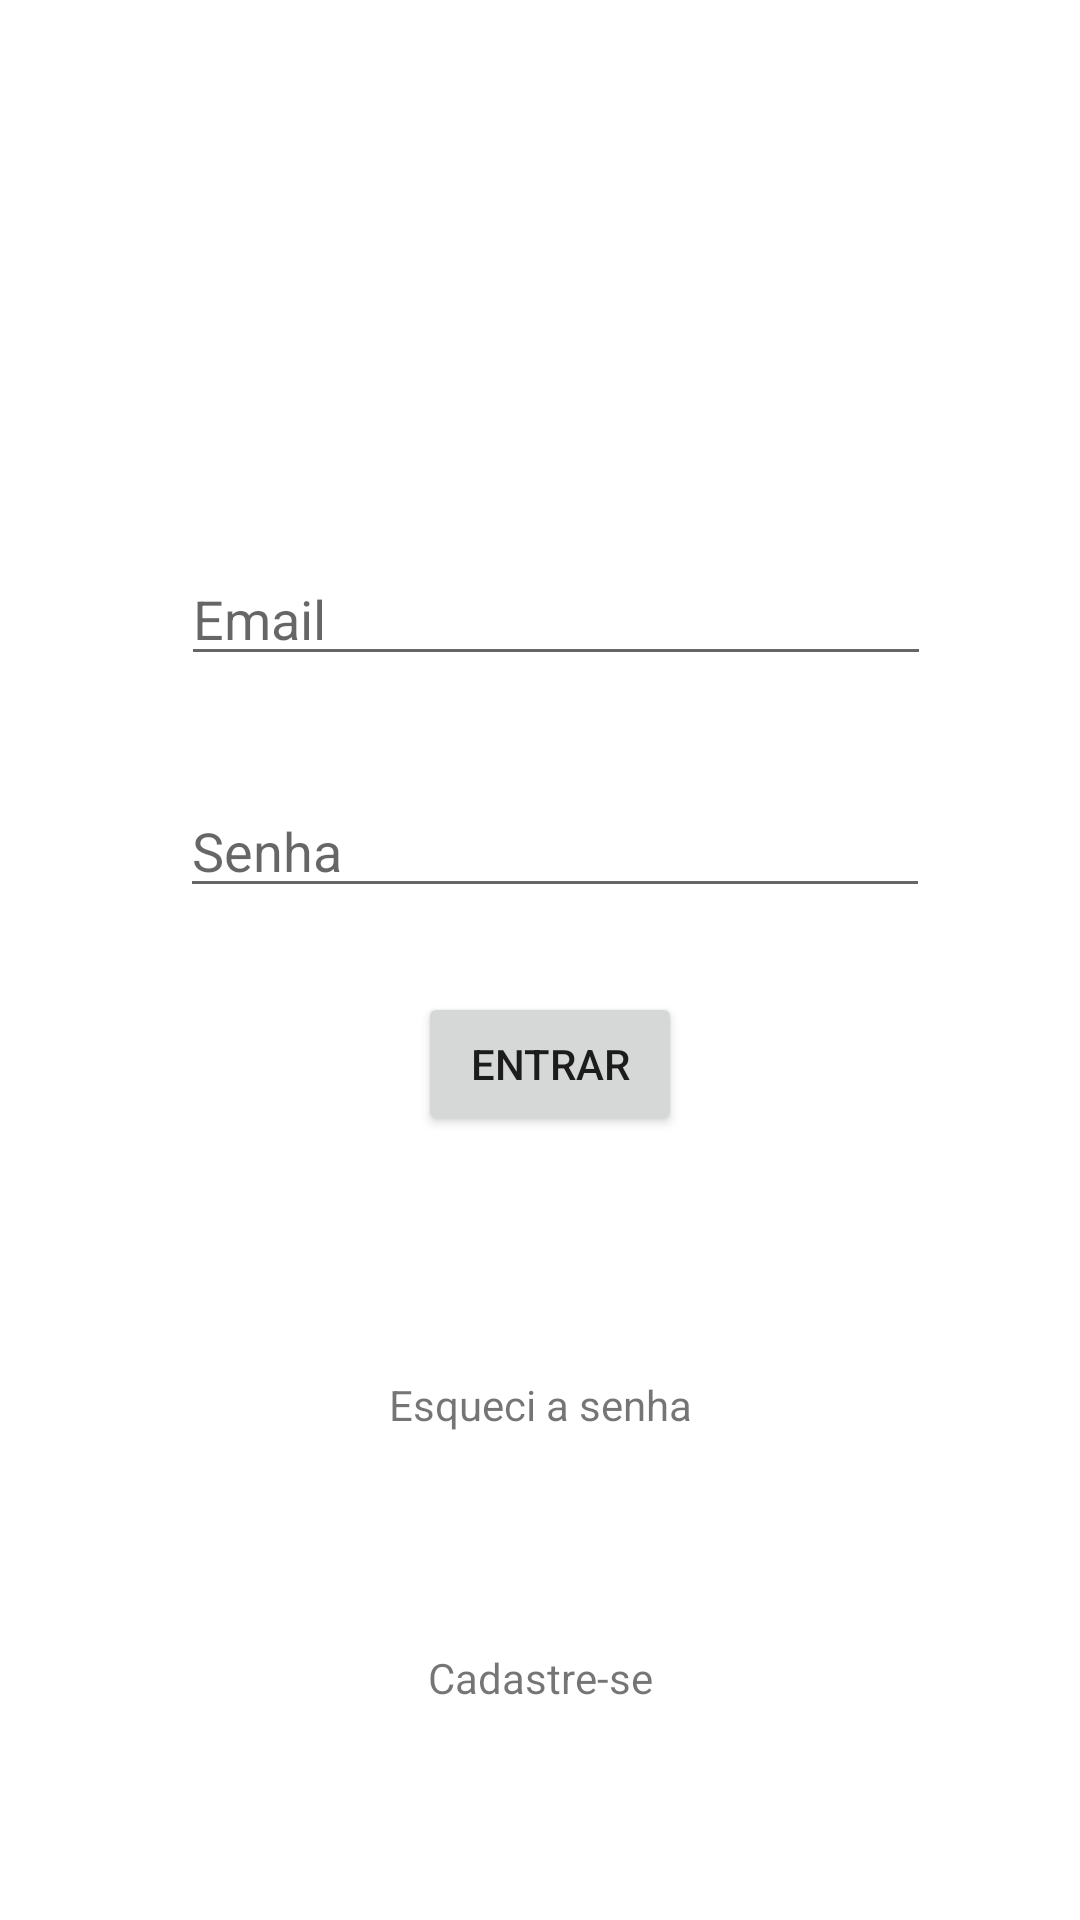

Produce the Android XML layout that renders to this screen, including the resource entries it uses.
<!-- AndroidManifest.xml: application theme Theme.RoleAleatorio -->
<!-- res/layout/activity_login.xml -->
<?xml version="1.0" encoding="utf-8"?>
<androidx.constraintlayout.widget.ConstraintLayout xmlns:android="http://schemas.android.com/apk/res/android"
    xmlns:app="http://schemas.android.com/apk/res-auto"
    xmlns:tools="http://schemas.android.com/tools"
    android:layout_width="match_parent"
    android:layout_height="match_parent"
    tools:context=".LoginActivity">

    <EditText
        android:id="@+id/editTextEmailLogin"
        android:layout_width="250dp"
        android:layout_height="wrap_content"
        android:layout_marginTop="184dp"
        android:ems="10"
        android:hint="Email"
        android:inputType="textPersonName"
        app:layout_constraintEnd_toEndOf="parent"
        app:layout_constraintHorizontal_bias="0.547"
        app:layout_constraintStart_toStartOf="parent"
        app:layout_constraintTop_toTopOf="parent" />

    <EditText
        android:id="@+id/editTextSenhaLogin"
        android:layout_width="250dp"
        android:layout_height="wrap_content"
        android:layout_marginTop="36dp"
        android:ems="10"
        android:hint="Senha"
        android:inputType="textPersonName"
        app:layout_constraintEnd_toEndOf="parent"
        app:layout_constraintHorizontal_bias="0.546"
        app:layout_constraintStart_toStartOf="parent"
        app:layout_constraintTop_toBottomOf="@+id/editTextEmailLogin" />

    <Button
        android:id="@+id/buttonLogin"
        android:layout_width="wrap_content"
        android:layout_height="wrap_content"
        android:layout_marginTop="28dp"
        android:text="Entrar"
        app:layout_constraintEnd_toEndOf="parent"
        app:layout_constraintHorizontal_bias="0.512"
        app:layout_constraintStart_toStartOf="parent"
        app:layout_constraintTop_toBottomOf="@+id/editTextSenhaLogin" />

    <TextView
        android:id="@+id/textViewEsqueciSenha"
        android:layout_width="wrap_content"
        android:layout_height="wrap_content"
        android:layout_marginTop="80dp"
        android:text="Esqueci a senha"
        app:layout_constraintEnd_toEndOf="parent"
        app:layout_constraintStart_toStartOf="parent"
        app:layout_constraintTop_toBottomOf="@+id/buttonLogin" />

    <TextView
        android:id="@+id/textViewCadastrar"
        android:layout_width="wrap_content"
        android:layout_height="wrap_content"
        android:layout_marginTop="72dp"
        android:text="Cadastre-se"
        app:layout_constraintEnd_toEndOf="parent"
        app:layout_constraintStart_toStartOf="parent"
        app:layout_constraintTop_toBottomOf="@+id/textViewEsqueciSenha" />
</androidx.constraintlayout.widget.ConstraintLayout>
<!-- resources referenced by this layout -->
<resources>
  <style name="Theme.RoleAleatorio" parent="Theme.MaterialComponents.DayNight.DarkActionBar">
          
          <item name="colorPrimary">@color/purple_500</item>
          <item name="colorPrimaryVariant">@color/purple_700</item>
          <item name="colorOnPrimary">@color/white</item>
          
          <item name="colorSecondary">@color/teal_200</item>
          <item name="colorSecondaryVariant">@color/teal_700</item>
          <item name="colorOnSecondary">@color/black</item>
          
          <item name="android:statusBarColor" tools:targetApi="l">?attr/colorPrimaryVariant</item>
          
      </style>
  <!-- not gathered from this repository: default colours our renderer supplied (Android Studio template values) -->
  <color name="purple_500">#FF6200EE</color>
  <color name="purple_700">#FF3700B3</color>
  <color name="teal_200">#FF03DAC5</color>
  <color name="teal_700">#FF018786</color>
  <color name="black">#FF000000</color>
  <color name="white">#FFFFFFFF</color>
</resources>
